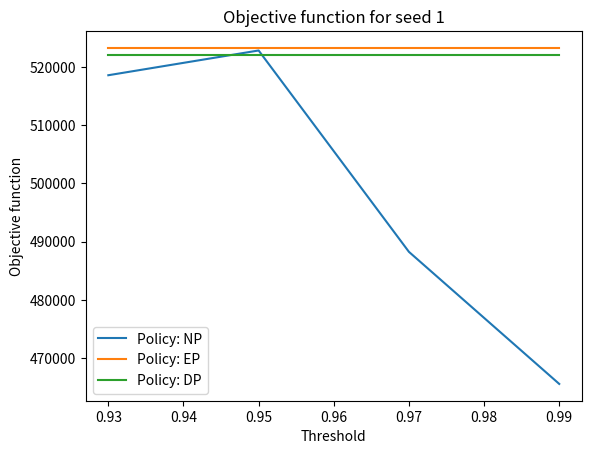
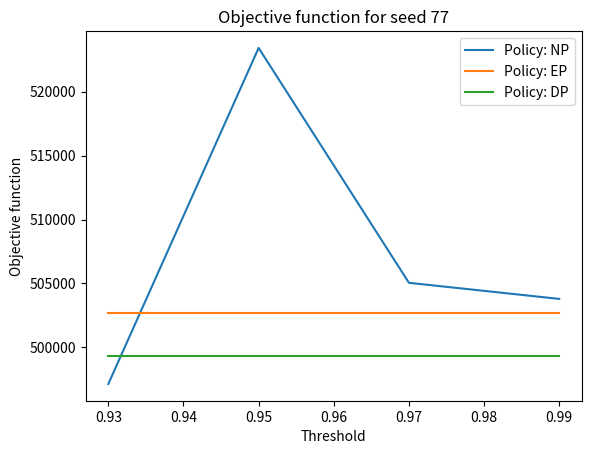
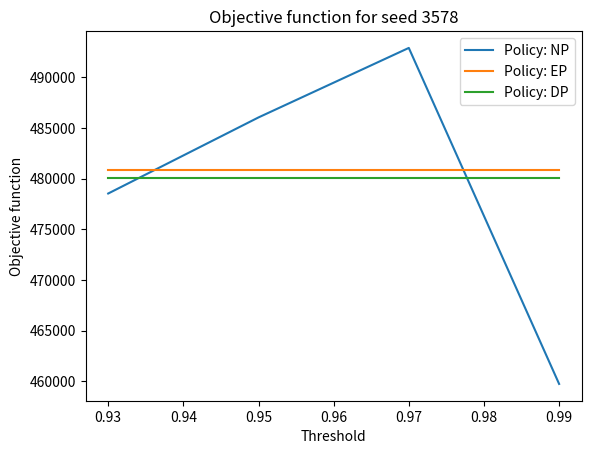
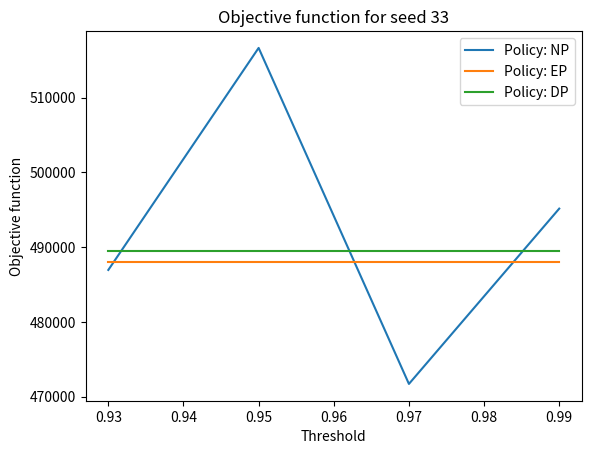
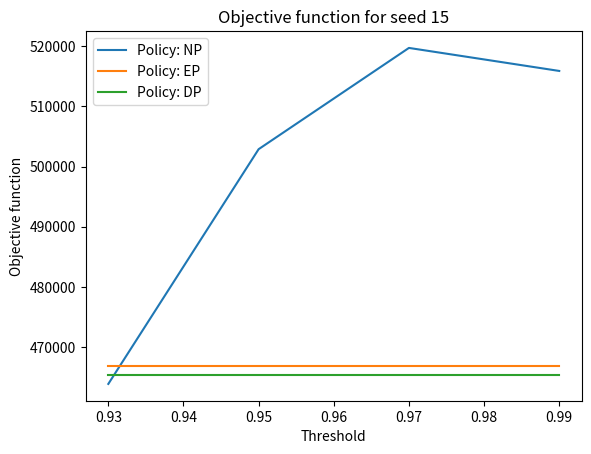
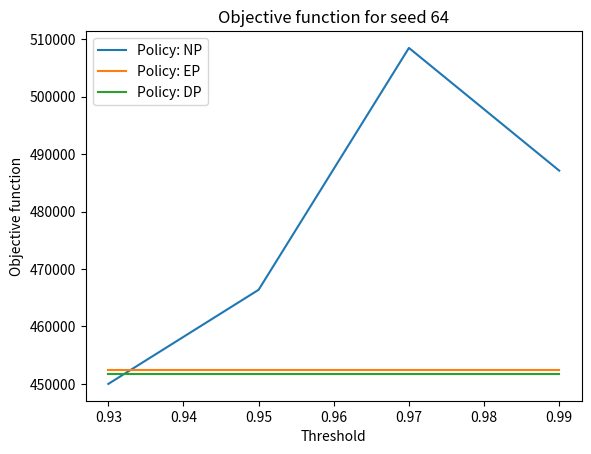
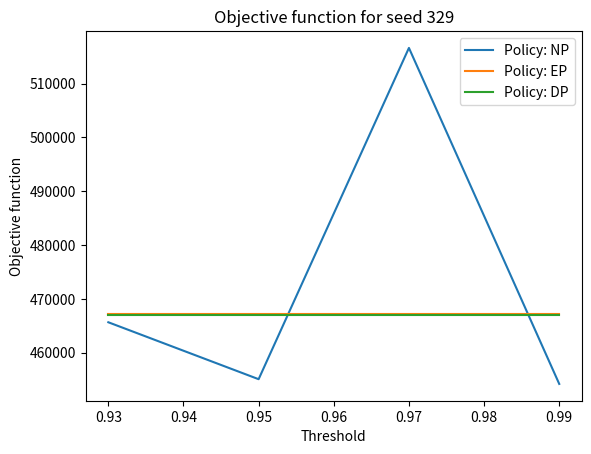
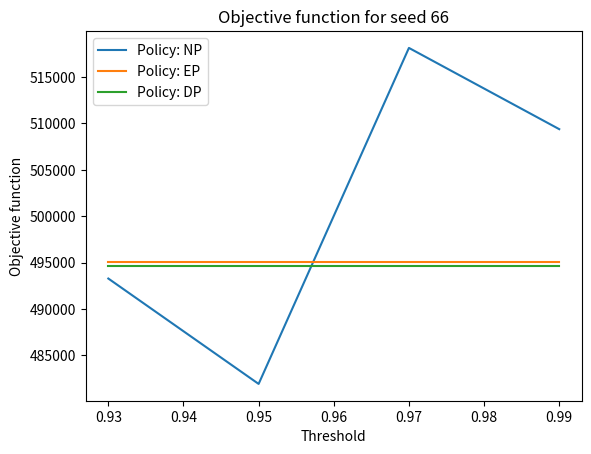
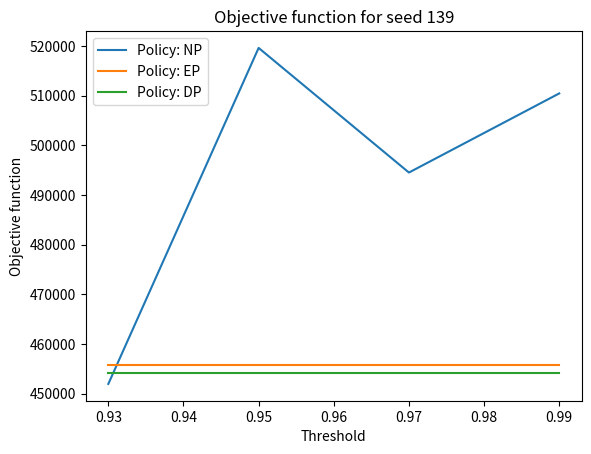
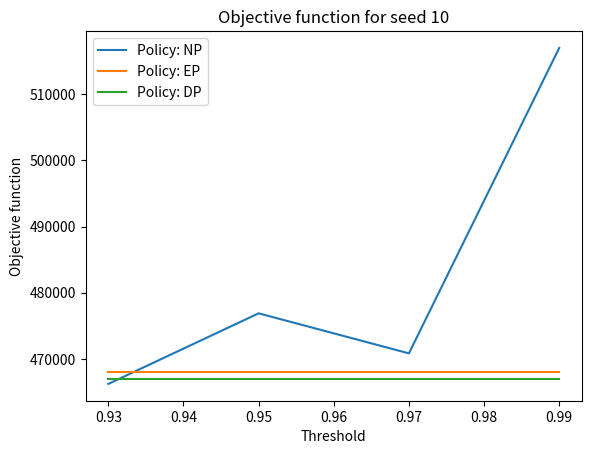

Write the Python code that produced these figures, in order.
import matplotlib.pyplot as plt
import numpy as np

# BEST THRESHOLD = 0.93

# possible value for threshold
thresholds = [0.93, 0.95, 0.97, 0.99]
# seeds used in simulation
seeds = [1, 77, 3578, 33, 15, 64, 329, 66, 139, 10]
# number of simulations
num_sim = len(seeds)
# number of thresholds
num_thresholds = len(thresholds)

# cumulative objective function using EP for each seed
EP_obj = [523237, 502685, 480884, 487973, 466868, 452354, 467255, 495075, 455698, 468076]
# cumulative objective function using DP for each seed
DP_obj = [521991, 499340, 480024, 489444, 465454, 451772, 466987, 494589, 454116, 466889]
# cumulative objective function using NP for each seed with different threshold value
NP_obj = [[518553, 522798, 488262, 465610], [497145, 523418, 505051, 503793],\
     [478532, 486040, 492898, 459743], [486941, 516643, 471695, 495146],\
          [463898, 502880, 519697, 515874], [449988, 466379, 508492, 487120],\
               [465641, 455061, 516627, 454182], [493278, 481915, 518145, 509385],\
                   [451979, 519615, 494529, 510457], [466219, 476887, 470837, 516994]]

best_threshold = [0]*num_thresholds
worse_result = [0]*num_thresholds
abs_diff = []

for seed in range(num_sim):
    EP_list = [EP_obj[seed]]*num_thresholds
    DP_list = [DP_obj[seed]]*num_thresholds
    best_other_policy = min(EP_obj[seed], DP_obj[seed])
    #best_other_policy = EP_obj[seed]
    plt.figure()
    plt.xlabel("Threshold")
    plt.ylabel("Objective function")
    plt.title(f'Objective function for seed {seeds[seed]}')
    plt.plot(thresholds, NP_obj[seed], label = 'Policy: NP')
    plt.plot(thresholds, EP_list , label = 'Policy: EP')
    plt.plot(thresholds, DP_list, label = 'Policy: DP')
    min_value = min(NP_obj[seed])
    min_index = NP_obj[seed].index(min_value)
    best_threshold[min_index] += 1
    abs_diff.append(best_other_policy-min_value)
    worse_idx = [idx for idx, val in enumerate(NP_obj[seed]) if val >= best_other_policy]
    for index in worse_idx:
        worse_result[index] += 1
    plt.legend()
    path = "obj_fun_seed_"+str(seeds[seed])+".png"
    plt.savefig(path)

best_index = best_threshold.index(max(best_threshold))
print('Number of times each threshold brings to best result')
print(best_threshold)
print('Number of times each threshold brings a result is worse than other policies')
print(worse_result)
print(f'Best threshold: {thresholds[best_index]}')
print(f'Absolute differences: {abs_diff}')
print(f'Average absolute improvement: {np.mean(abs_diff)}')